Run: headless pygame with SDL's dummy video driver; simulated clock (each Clock.tick advances the game by its frame time, no real sleeping); random seed 0; keys injected as events and as key.get_pressed() state; no mouse input.
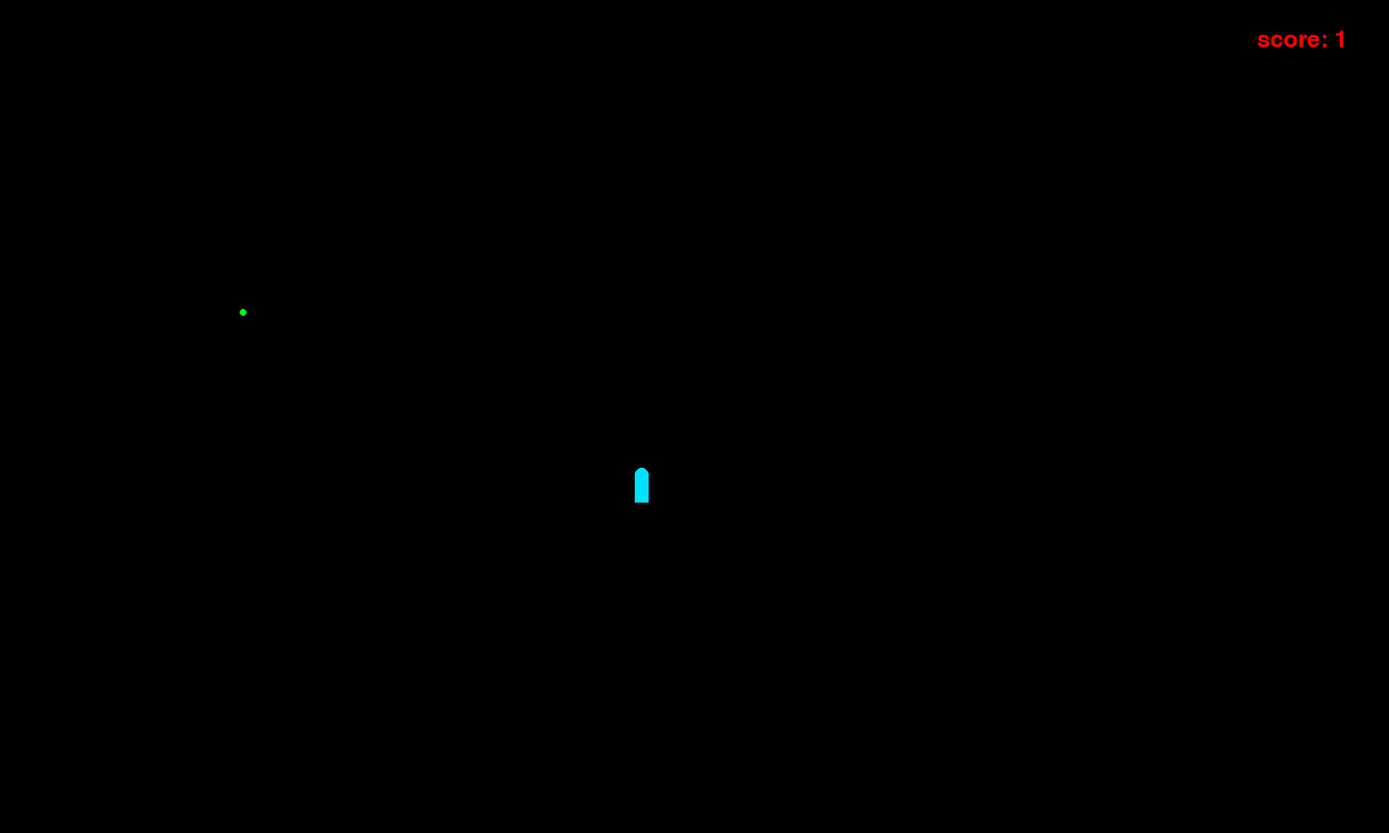
Frame 1 of 3 · flips 1–60 · no input
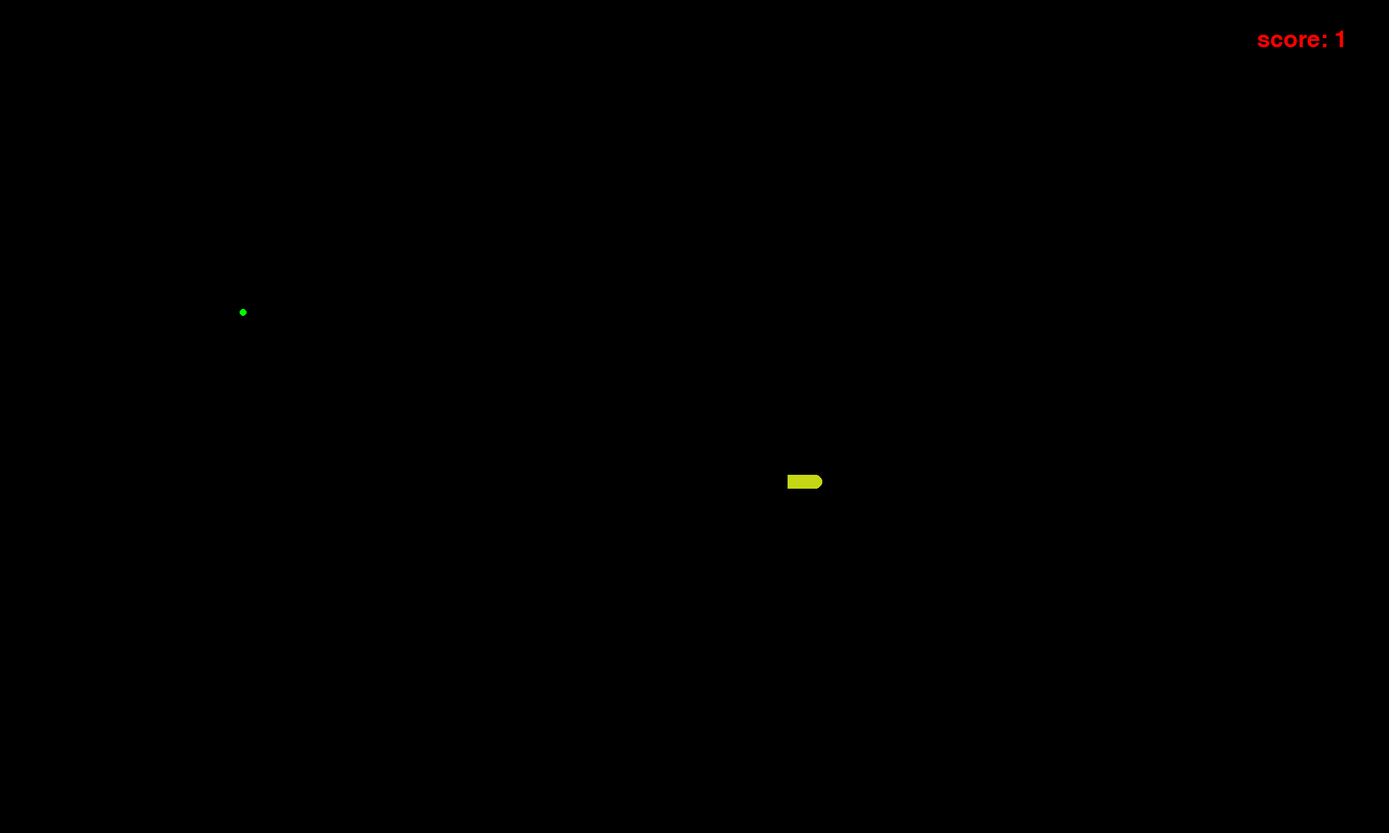
Frame 2 of 3 · flips 61–180 · tapped SPACE, RETURN · held RIGHT (→), D
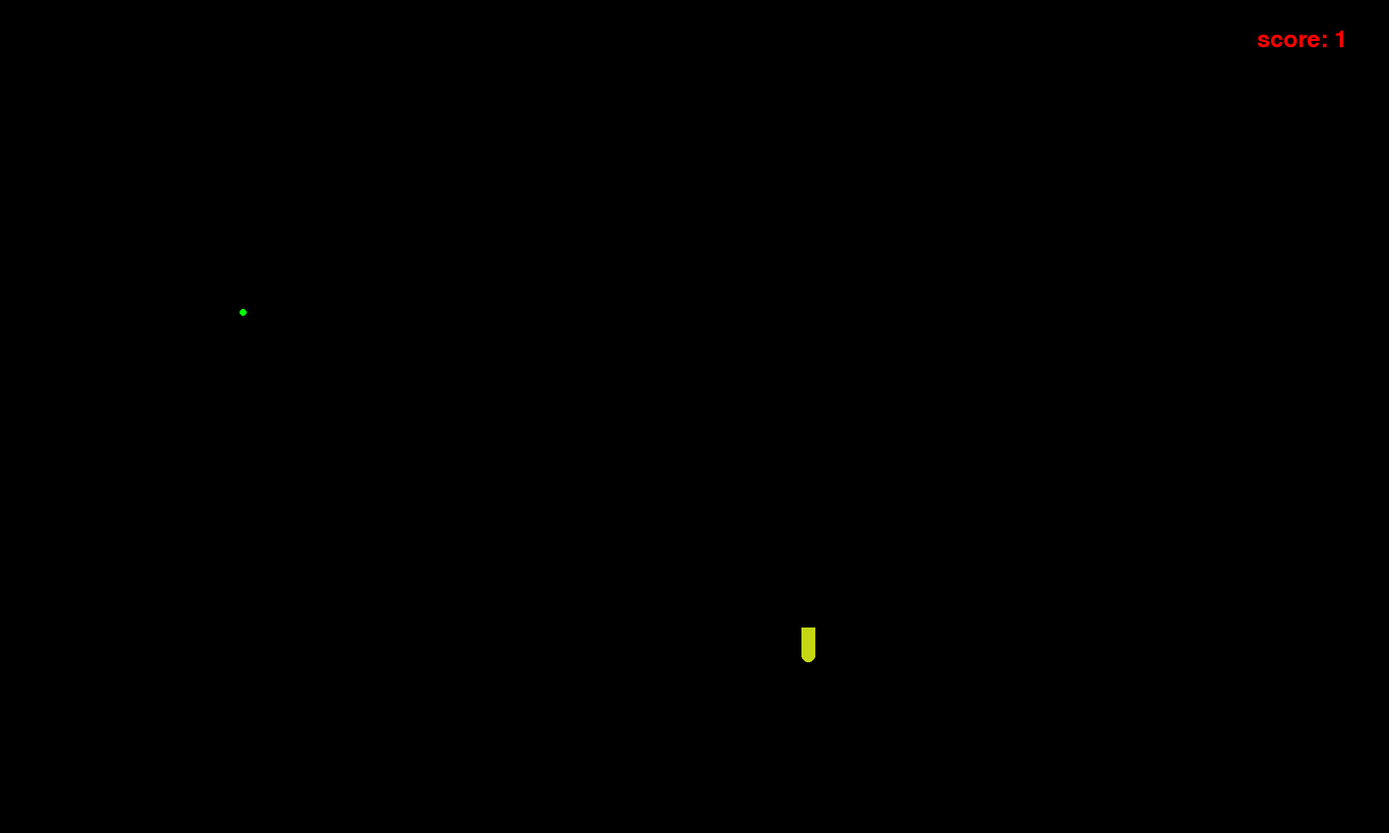
Frame 3 of 3 · flips 181–300 · held DOWN (↓), S

The pygame program that drew these frames:

#Napiši snake-game v pygamu
#koda od prej ti lahko sliži za inspiracijo (npr dolzina kace s kvadratki -> to pride prav)

#za projekt naredite github repo, in spremembe sproti comitatje addajte in pushajte
#na koncu morajo biti v repozitoriju vsaj 3 vecji commiti

#1. dodatna naloga:
#naredi branch "izgled"
#v tem brancu naredi logiko, da ko igra tece, lahko pritisnes gumb "space" kar celotni kaci nastavi nakljucno barvo

#2. dodatna naloga:
#naredi branch "multiplayer"
#v tem branchu naredi logiko, da sta na zacetku igre 2 kaci, ena se upravlja z wasd, druga z gumbi s puscicami
#ce se aca zabije vase, v drugo kaco ali v steno, izgubi

#3. dodatna naloga
#naredi megre obeh branchov 



import pygame
import copy
import time
import random

class Kaca:
	def __init__(self):
		self.smer = "gor"
		self.zivljenje = True
		self.pozicije=[[914, 804], [912, 804], [910, 804], [908, 804], [906, 804], [904, 804], [902, 804], [900, 804], [898, 804], [896, 804], [894, 804]]
	def sprememba_smeri(self, pritisk):
		smeri = ["gor", "levo", "dol", "desno"]
		if pritisk == "a":
			self.smer = "levo"
		elif pritisk == "d":
			self.smer = "desno"
		elif pritisk == "w":
			self.smer = "gor"
		elif pritisk == "s":
			self.smer = "dol"



		

	def premik(self, podaljsevanje=False):
		potem = copy.deepcopy(self.pozicije)

		if self.smer == "levo":
				potem[0][0] -= 2

		elif self.smer == "desno":
				potem[0][0] += 2


		elif self.smer == "gor":
				potem[0][1] -= 2

		elif self.smer == "dol":
				potem[0][1] += 2

		for i in range(1, len(potem)):
			potem[i] = self.pozicije[i-1]


		self.pozicije = potem



	def podaljsevanje(self):
		for x in range(5):
			potem = copy.deepcopy(self.pozicije)
			if self.smer == "levo":
					potem[0][0] -= 2

			elif self.smer == "desno":
					potem[0][0] += 2


			elif self.smer == "gor":
					potem[0][1] -= 2

			elif self.smer == "dol":
					potem[0][1] += 2

			for i in range(1, len(potem)):
				potem[i] = self.pozicije[i-1]
				
			potem.append(self.pozicije[-1])


			if self.smer == "levo":
				potem.append([self.pozicije[-1][0]+2, self.pozicije[-1][1]])

			elif self.smer == "desno":
				potem.append([self.pozicije[-1][0]-2, self.pozicije[-1][1]])


			elif self.smer == "gor":
				potem.append([self.pozicije[-1][0], self.pozicije[-1][1]+2])


			elif self.smer == "dol":
				potem.append([self.pozicije[-1][0], self.pozicije[-1][1]-2])

			self.pozicije = potem


class Polje(Kaca):
	def __init__(self):
		super().__init__()
		self.rezultat = 0
		self.hrana = [350, 450]
		self.znotraj = True
		self.igra = True
		self.barva = (0,225,255)




	def sprememba_barve(self):
		self.barva = (random.randint(0,255), random.randint(0,255), random.randint(0,255))


	def znotraj_check(self):
		if self.pozicije[0][0] < 10 or self.pozicije[0][1] < 10 or self.pozicije[0][0] > 1990 or self.pozicije[0][1] > 1190:  #PAZI SIRINE RECTOV!!!
			self.znotraj = False
			print("Šu si vn")
		for x in self.pozicije:
			if self.pozicije.count(x) > 1:  # pazi 10
				self.znotraj = False
				print("Pojedu si se")
				break



	def nova_hrana(self):
		snake = self.pozicije

		possible = [
			[x, y]
			for x in range(100, 1900)
			for y in range(100, 1000)
			if [x, y] not in snake
		]

		self.hrana = random.choice(possible)



	def igranje(self):
		while self.znotraj and self.igra:
			clock.tick(120)

			for event in pygame.event.get():
				if event.type == pygame.QUIT:
					self.igra = False


				if event.type == pygame.KEYDOWN:
					if event.key == pygame.K_w:
						self.sprememba_smeri("w")

					if event.key == pygame.K_s:
						self.sprememba_smeri("s")

					if event.key == pygame.K_a:
						self.sprememba_smeri("a")

					if event.key == pygame.K_d:
						self.sprememba_smeri("d")


					if event.key == pygame.K_UP:
						self.sprememba_smeri("w")

					if event.key == pygame.K_DOWN:
						self.sprememba_smeri("s")

					if event.key == pygame.K_LEFT:
						self.sprememba_smeri("a")

					if event.key == pygame.K_RIGHT:
						self.sprememba_smeri("d")


					if event.key == pygame.K_SPACE:
						self.sprememba_barve()


			screen.fill(bg)

			pygame.draw.circle(screen, (0, 255, 0), (self.hrana[0], self.hrana[1]), 5)
			# rectangle size

			x = self.pozicije[0][0]
			y = self.pozicije[0][1]

			if self.smer == "levo":
			    head_center = (x, y+10)
			elif self.smer == "desno":
			    head_center = (x+20, y+10)
			elif self.smer == "gor":
			    head_center = (x+10, y)
			elif self.smer == "dol":
			    head_center = (x+10, y+20)

			if abs(head_center[0]-self.hrana[0]) <= 12 and abs(head_center[1]-self.hrana[1]) <= 12 :
				self.podaljsevanje()
				self.nova_hrana()
			else:
				self.premik()
			for i in self.pozicije:
				x = i[0]
				y = i[1]
				try: 
					if self.pozicije.index(i) == 0:
						if self.smer == "levo":
							pygame.draw.circle(screen, self.barva, (x,y+10), 10)  #SMER POMEMBNA
						elif self.smer == "desno":
							pygame.draw.circle(screen, self.barva, (x+20,y+10), 10)  #SMER POMEMBNA
						elif self.smer == "gor":
							pygame.draw.circle(screen, self.barva, (x+10,y), 10)  #SMER POMEMBNA

						elif self.smer == "dol":
							pygame.draw.circle(screen, self.barva, (x+10,y+20), 10)  #SMER POMEMBNA

					else:
						pygame.draw.rect(screen, self.barva, (x,y,20,20))
				except Exception as e:
					self.znotraj = False

			dolzina = str(len(self.pozicije)//10)

			screen.blit(font.render(f"score: {dolzina}",True,(255,0,0)),(1810,40))

			self.znotraj_check()

			
			pygame.display.flip()











pygame.init()

screen = pygame.display.set_mode((2000, 1200))
pygame.display.set_caption("Pygame")
bg = (0,0,0)
igra = True
font=pygame.font.Font(None,50)


clock = pygame.time.Clock()



igralna_plosca = Polje()
kaca = Kaca()


igralna_plosca.igranje()
